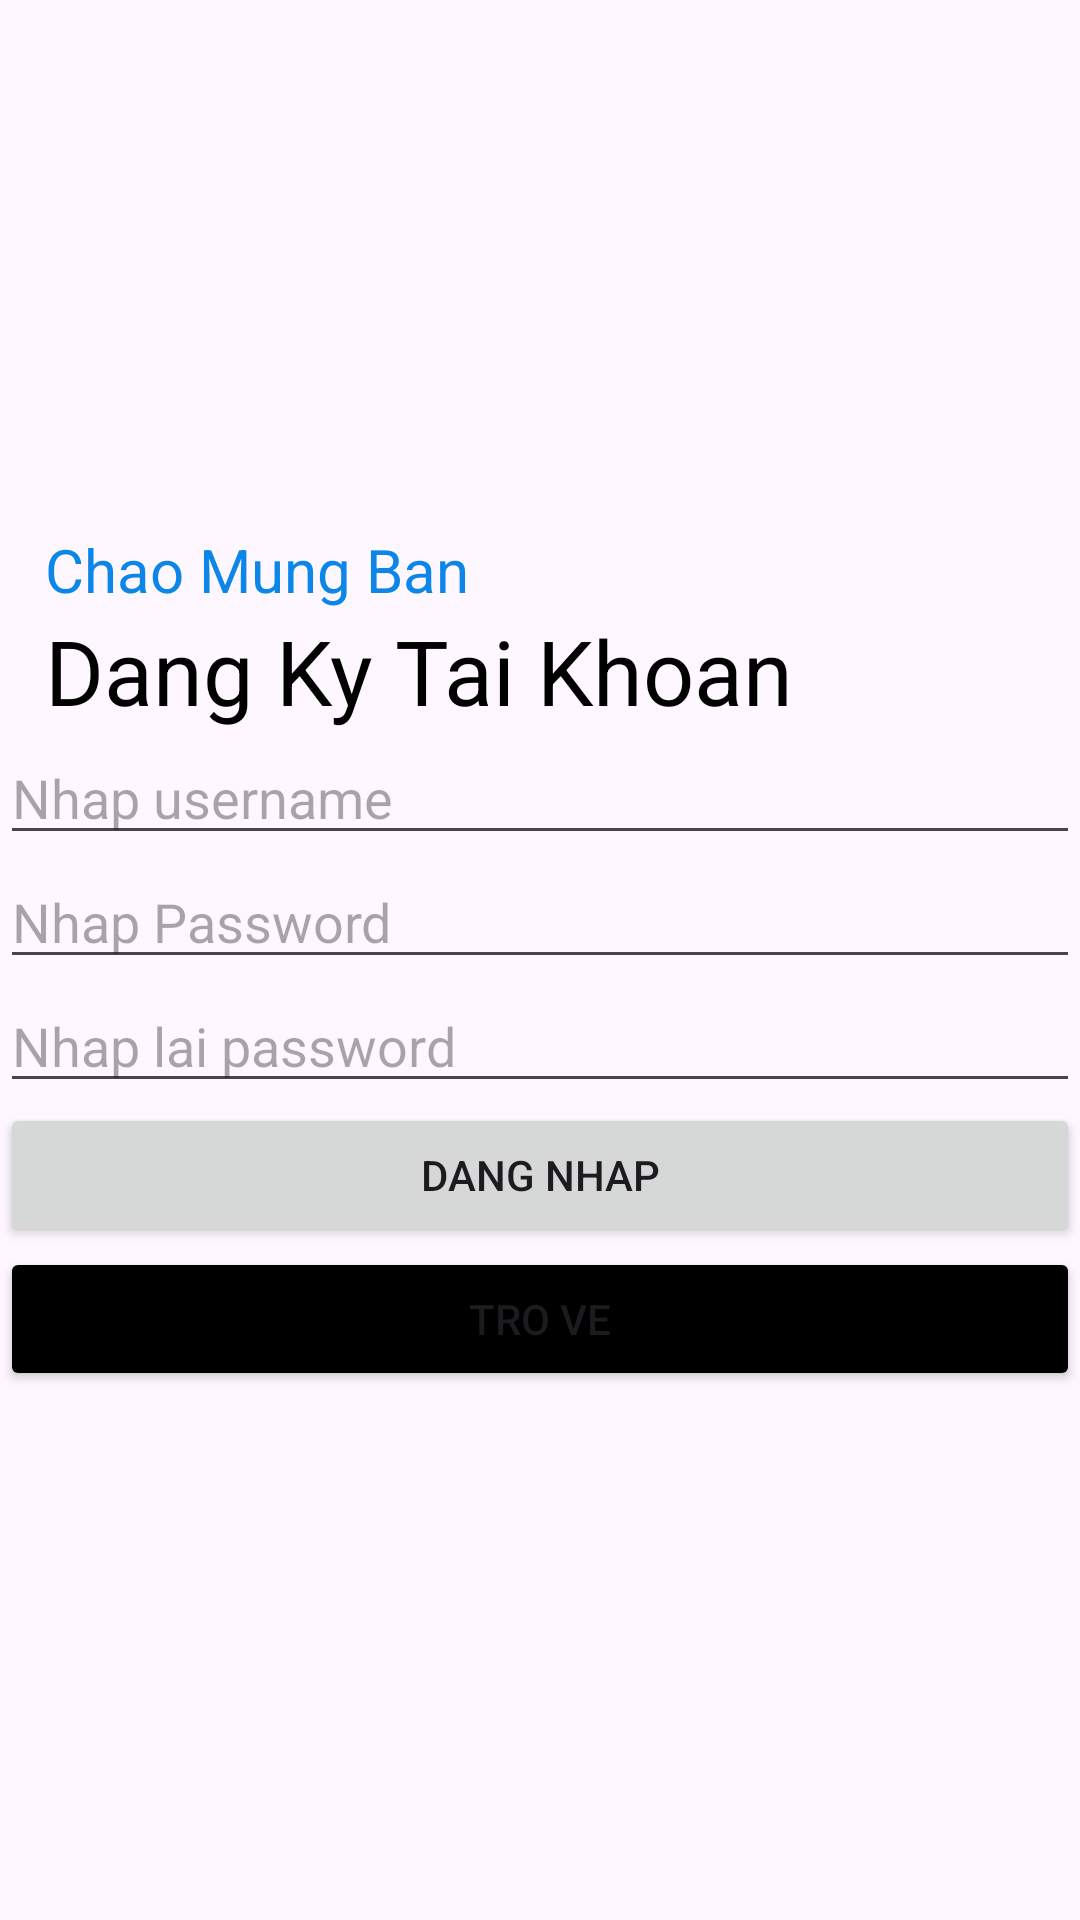

Produce the Android XML layout that renders to this screen, including the resource entries it uses.
<!-- AndroidManifest.xml: application theme Theme.DoanbvPh31058_Ass2 -->
<!-- res/layout/activity_dangky.xml -->
<?xml version="1.0" encoding="utf-8"?>
<LinearLayout xmlns:android="http://schemas.android.com/apk/res/android"
    xmlns:app="http://schemas.android.com/apk/res-auto"
    xmlns:tools="http://schemas.android.com/tools"
    android:layout_width="match_parent"
    android:layout_height="match_parent"
    tools:context=".Dang_Ky"
    android:orientation="vertical"
    android:gravity="center">
    <TextView
        android:layout_marginLeft="10dp"
        android:layout_width="match_parent"
        android:layout_height="wrap_content"
        android:textSize="20sp"
        android:textColor="#0C87E8"
        android:text="@string/txt_chaomungban"/>
    <TextView
        android:layout_marginLeft="10dp"
        android:layout_width="match_parent"
        android:layout_height="wrap_content"
        android:textSize="30sp"
        android:textColor="@color/black"
        android:text="@string/txt_dangkytaikhoan"/>
    <EditText
        android:id="@+id/edt_username_dk"
        android:layout_width="match_parent"
        android:layout_height="wrap_content"
        android:hint="@string/txt_nhapusername"/>
    <EditText
        android:id="@+id/edt_password_dk"
        android:layout_width="match_parent"
        android:layout_height="wrap_content"
        android:hint="@string/txt_nhappassword"/>
    <EditText
        android:id="@+id/edt_retype_password"
        android:layout_width="match_parent"
        android:layout_height="wrap_content"
        android:hint="@string/txt_retypepassword"/>
    <Button
        android:id="@+id/btn_login_dk"
        android:layout_width="match_parent"
        android:layout_height="wrap_content"
        android:textAllCaps="true"
        android:text="Dang Nhap"/>
    <Button
        android:id="@+id/btn_back"
        android:layout_width="match_parent"
        android:layout_height="wrap_content"
        android:backgroundTint="@color/black"
        android:textAllCaps="true"
        android:text="Tro Ve"/>
</LinearLayout>
<!-- resources referenced by this layout -->
<resources>
  <string name="txt_chaomungban">Chao Mung Ban</string>
  <string name="txt_dangkytaikhoan">Dang Ky Tai Khoan</string>
  <string name="txt_nhappassword">Nhap Password</string>
  <string name="txt_nhapusername">Nhap username</string>
  <string name="txt_retypepassword">Nhap lai password</string>
  <style name="Theme.DoanbvPh31058_Ass2" parent="Base.Theme.DoanbvPh31058_Ass2" />
  <style name="Base.Theme.DoanbvPh31058_Ass2" parent="Theme.Material3.DayNight.NoActionBar">
          
          
      </style>
  <!-- not gathered from this repository: default colours our renderer supplied (Android Studio template values) -->
  <color name="black">#FF000000</color>
</resources>
